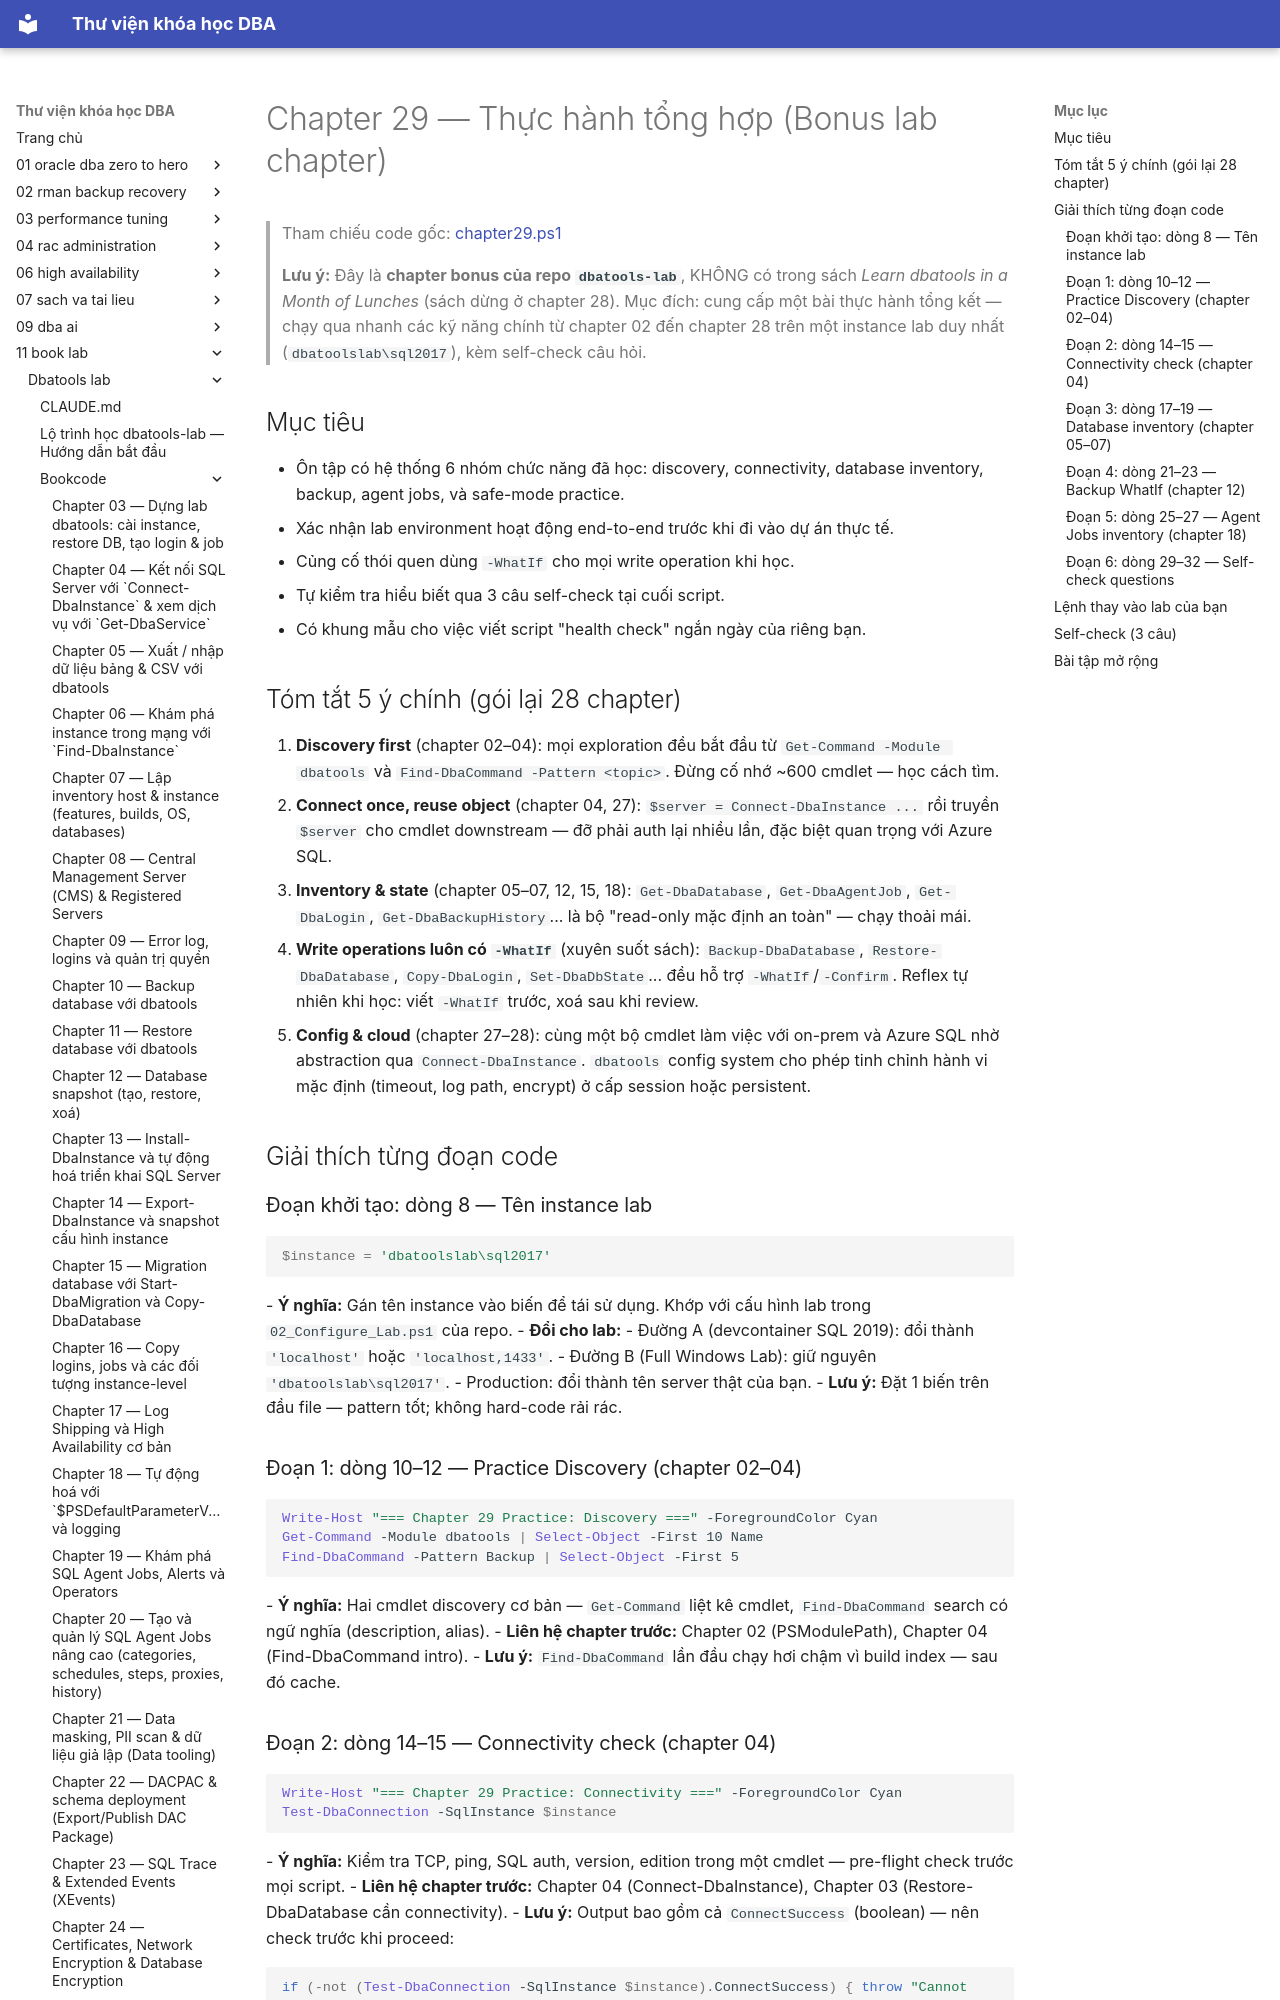

repository: quochuyag/MkDocs_local · page: 11-book-lab/dbatools-lab/bookcode/chapter29-notes/index.html · generator: mkdocs

---
title: Chapter 29 — Thực hành tổng hợp (Bonus lab chapter)
course: 11-book-lab
source: book_lab/dbatools-lab/bookcode/chapter29.notes.md
---

# Chapter 29 — Thực hành tổng hợp (Bonus lab chapter)

> Tham chiếu code gốc: [chapter29.ps1](chapter29.ps1)

> **Lưu ý:** Đây là **chapter bonus của repo `dbatools-lab`**, KHÔNG có trong sách *Learn dbatools in a Month of Lunches* (sách dừng ở chapter 28). Mục đích: cung cấp một bài thực hành tổng kết — chạy qua nhanh các kỹ năng chính từ chapter 02 đến chapter 28 trên một instance lab duy nhất (`dbatoolslab\sql2017`), kèm self-check câu hỏi.

## Mục tiêu
- Ôn tập có hệ thống 6 nhóm chức năng đã học: discovery, connectivity, database inventory, backup, agent jobs, và safe-mode practice.
- Xác nhận lab environment hoạt động end-to-end trước khi đi vào dự án thực tế.
- Củng cố thói quen dùng `-WhatIf` cho mọi write operation khi học.
- Tự kiểm tra hiểu biết qua 3 câu self-check tại cuối script.
- Có khung mẫu cho việc viết script "health check" ngắn ngày của riêng bạn.

## Tóm tắt 5 ý chính (gói lại 28 chapter)
1. **Discovery first** (chapter 02–04): mọi exploration đều bắt đầu từ `Get-Command -Module dbatools` và `Find-DbaCommand -Pattern <topic>`. Đừng cố nhớ ~600 cmdlet — học cách tìm.
2. **Connect once, reuse object** (chapter 04, 27): `$server = Connect-DbaInstance ...` rồi truyền `$server` cho cmdlet downstream — đỡ phải auth lại nhiều lần, đặc biệt quan trọng với Azure SQL.
3. **Inventory & state** (chapter 05–07, 12, 15, 18): `Get-DbaDatabase`, `Get-DbaAgentJob`, `Get-DbaLogin`, `Get-DbaBackupHistory`... là bộ "read-only mặc định an toàn" — chạy thoải mái.
4. **Write operations luôn có `-WhatIf`** (xuyên suốt sách): `Backup-DbaDatabase`, `Restore-DbaDatabase`, `Copy-DbaLogin`, `Set-DbaDbState`... đều hỗ trợ `-WhatIf`/`-Confirm`. Reflex tự nhiên khi học: viết `-WhatIf` trước, xoá sau khi review.
5. **Config & cloud** (chapter 27–28): cùng một bộ cmdlet làm việc với on-prem và Azure SQL nhờ abstraction qua `Connect-DbaInstance`. `dbatools` config system cho phép tinh chỉnh hành vi mặc định (timeout, log path, encrypt) ở cấp session hoặc persistent.

## Giải thích từng đoạn code

### Đoạn khởi tạo: dòng 8 — Tên instance lab
```powershell
$instance = 'dbatoolslab\sql2017'
```
- **Ý nghĩa:** Gán tên instance vào biến để tái sử dụng. Khớp với cấu hình lab trong `02_Configure_Lab.ps1` của repo.
- **Đổi cho lab:**
  - Đường A (devcontainer SQL 2019): đổi thành `'localhost'` hoặc `'localhost,1433'`.
  - Đường B (Full Windows Lab): giữ nguyên `'dbatoolslab\sql2017'`.
  - Production: đổi thành tên server thật của bạn.
- **Lưu ý:** Đặt 1 biến trên đầu file — pattern tốt; không hard-code rải rác.

### Đoạn 1: dòng 10–12 — Practice Discovery (chapter 02–04)
```powershell
Write-Host "=== Chapter 29 Practice: Discovery ===" -ForegroundColor Cyan
Get-Command -Module dbatools | Select-Object -First 10 Name
Find-DbaCommand -Pattern Backup | Select-Object -First 5
```
- **Ý nghĩa:** Hai cmdlet discovery cơ bản — `Get-Command` liệt kê cmdlet, `Find-DbaCommand` search có ngữ nghĩa (description, alias).
- **Liên hệ chapter trước:** Chapter 02 (PSModulePath), Chapter 04 (Find-DbaCommand intro).
- **Lưu ý:** `Find-DbaCommand` lần đầu chạy hơi chậm vì build index — sau đó cache.

### Đoạn 2: dòng 14–15 — Connectivity check (chapter 04)
```powershell
Write-Host "=== Chapter 29 Practice: Connectivity ===" -ForegroundColor Cyan
Test-DbaConnection -SqlInstance $instance
```
- **Ý nghĩa:** Kiểm tra TCP, ping, SQL auth, version, edition trong một cmdlet — pre-flight check trước mọi script.
- **Liên hệ chapter trước:** Chapter 04 (Connect-DbaInstance), Chapter 03 (Restore-DbaDatabase cần connectivity).
- **Lưu ý:** Output bao gồm cả `ConnectSuccess` (boolean) — nên check trước khi proceed:
  ```powershell
  if (-not (Test-DbaConnection -SqlInstance $instance).ConnectSuccess) { throw "Cannot connect to $instance" }
  ```
